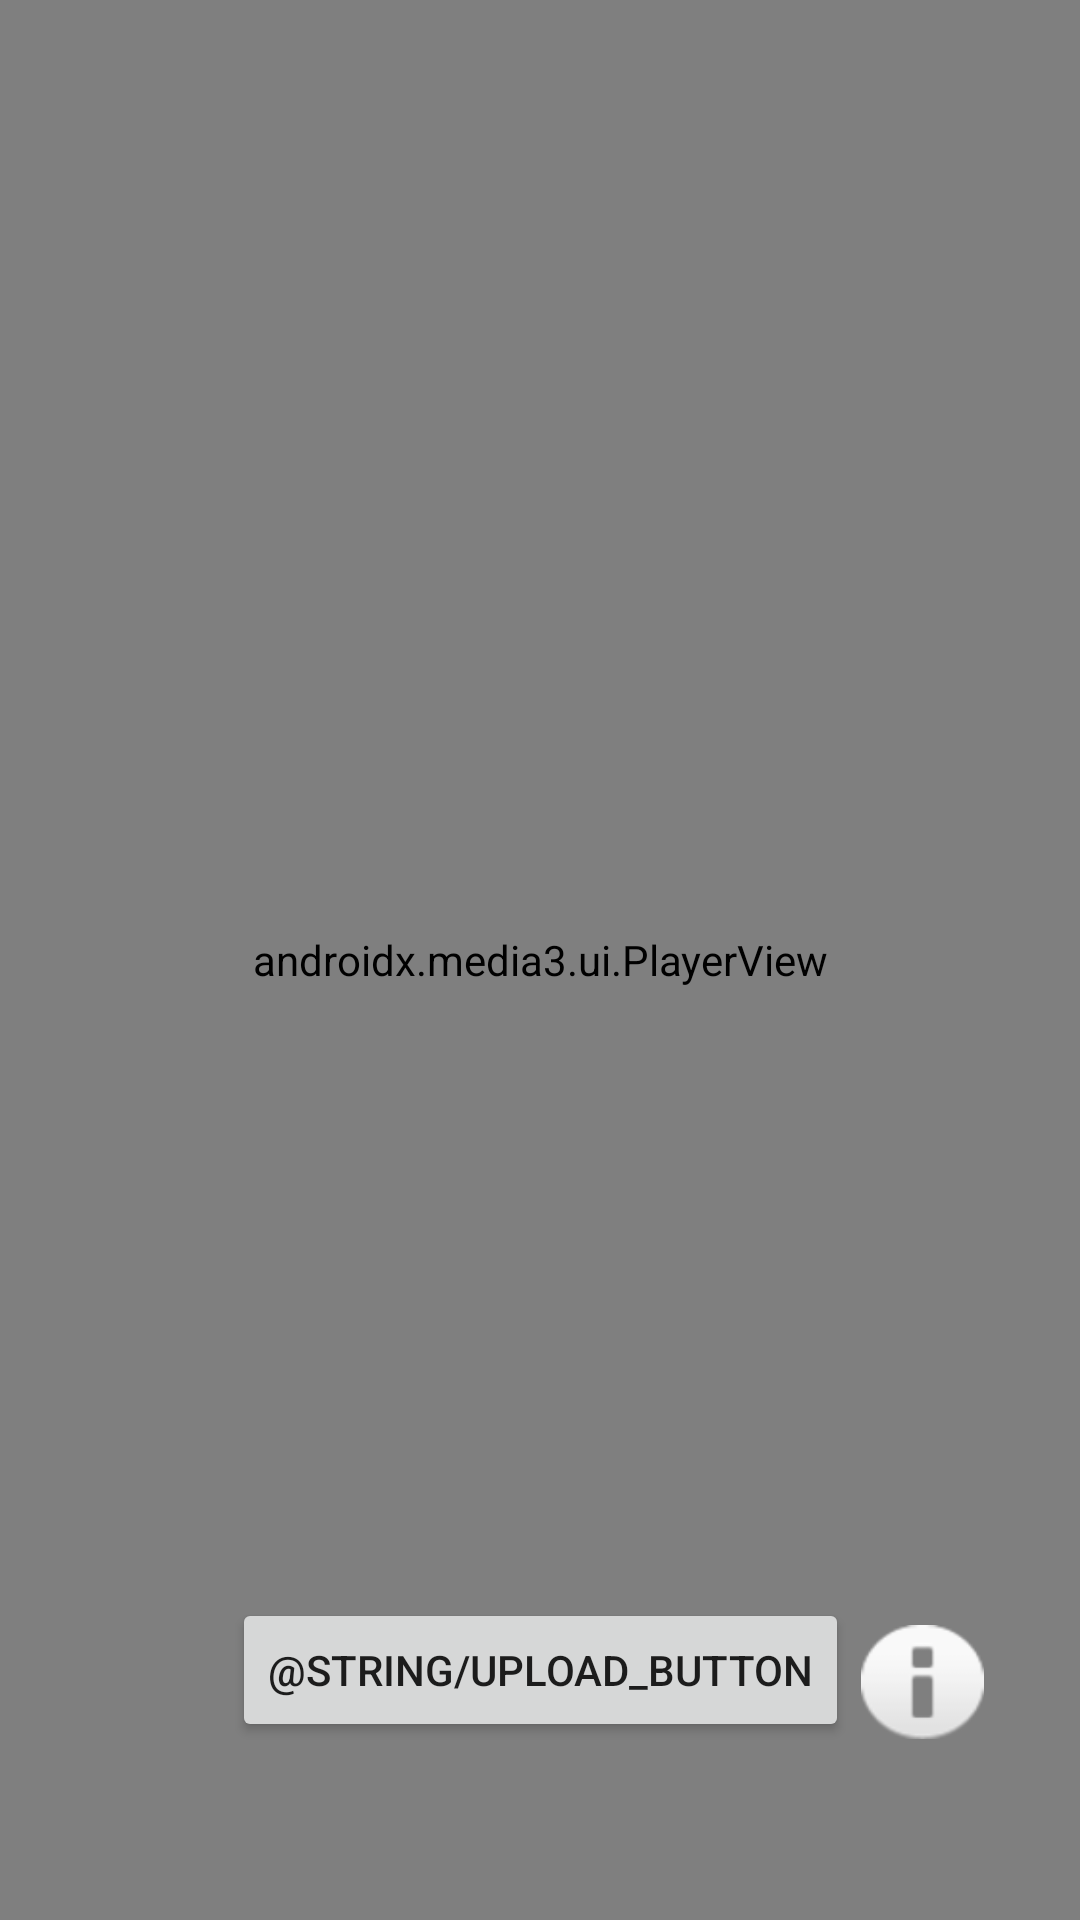

Here is an Android app screen rendered from its layout file. Give the layout XML and the strings, colors and styles it references.
<!-- AndroidManifest.xml: application theme Theme.Cataracta -->
<!-- res/layout/fragment_media_player.xml -->
<?xml version="1.0" encoding="utf-8"?>
<androidx.constraintlayout.widget.ConstraintLayout android:id="@+id/preview_frame_layout"
    xmlns:android="http://schemas.android.com/apk/res/android"
    xmlns:app="http://schemas.android.com/apk/res-auto"
    android:layout_width="match_parent"
    android:layout_height="match_parent"
    xmlns:tools="http://schemas.android.com/tools">

    <androidx.media3.ui.PlayerView
        android:id="@+id/player_view"
        android:layout_width="match_parent"
        android:layout_height="match_parent"
        app:show_buffering="when_playing"
        app:show_shuffle_button="false"
        app:resize_mode="fill">
    </androidx.media3.ui.PlayerView>

    <TextView
        android:id="@+id/tvPopupHelper"
        android:layout_width="wrap_content"
        android:layout_height="wrap_content"
        app:layout_constraintBottom_toBottomOf="parent"
        app:layout_constraintStart_toStartOf="parent"
        app:layout_constraintTop_toTopOf="parent"
        app:layout_constraintVertical_bias="0.3" />

    <Button
        android:id="@+id/analysis_button"
        android:layout_width="wrap_content"
        android:layout_height="wrap_content"
        android:text="@string/upload_button"
        app:layout_constraintBottom_toBottomOf="parent"
        app:layout_constraintEnd_toEndOf="parent"
        app:layout_constraintVertical_bias="0.9"
        app:layout_constraintStart_toStartOf="parent"
        app:layout_constraintTop_toTopOf="parent"
        />

    <Button
        android:id="@+id/btnOpenPopup"
        android:layout_width="41dp"
        android:layout_height="38dp"
        android:background="@android:drawable/ic_dialog_info"
        app:layout_constraintBottom_toBottomOf="parent"
        app:layout_constraintEnd_toEndOf="parent"
        app:layout_constraintStart_toStartOf="parent"
        app:layout_constraintTop_toTopOf="parent"
        app:layout_constraintVertical_bias="0.9"
        app:layout_constraintHorizontal_bias="0.9"
        tools:ignore="SpeakableTextPresentCheck,TouchTargetSizeCheck" />

</androidx.constraintlayout.widget.ConstraintLayout>
<!-- resources referenced by this layout -->
<resources>
  <style name="Theme.Cataracta" parent="Theme.MaterialComponents.DayNight.DarkActionBar">
          
          <item name="colorPrimary">@color/red_not_bright</item>
          <item name="colorPrimaryVariant">@color/red_bright</item>
          <item name="colorOnPrimary">@color/white</item>
          
          <item name="colorSecondary">@color/my_blue</item>
          <item name="colorSecondaryVariant">@color/my_blue</item>
          <item name="colorOnSecondary">@color/black</item>
          
          <item name="android:statusBarColor">?attr/colorPrimaryVariant</item>
          
      </style>
  <color name="red_not_bright">#f40000</color>
  <color name="red_bright">#c10000</color>
  <color name="white">#FFFFFFFF</color>
  <color name="my_blue">#32324e</color>
  <color name="black">#FF000000</color>
</resources>
